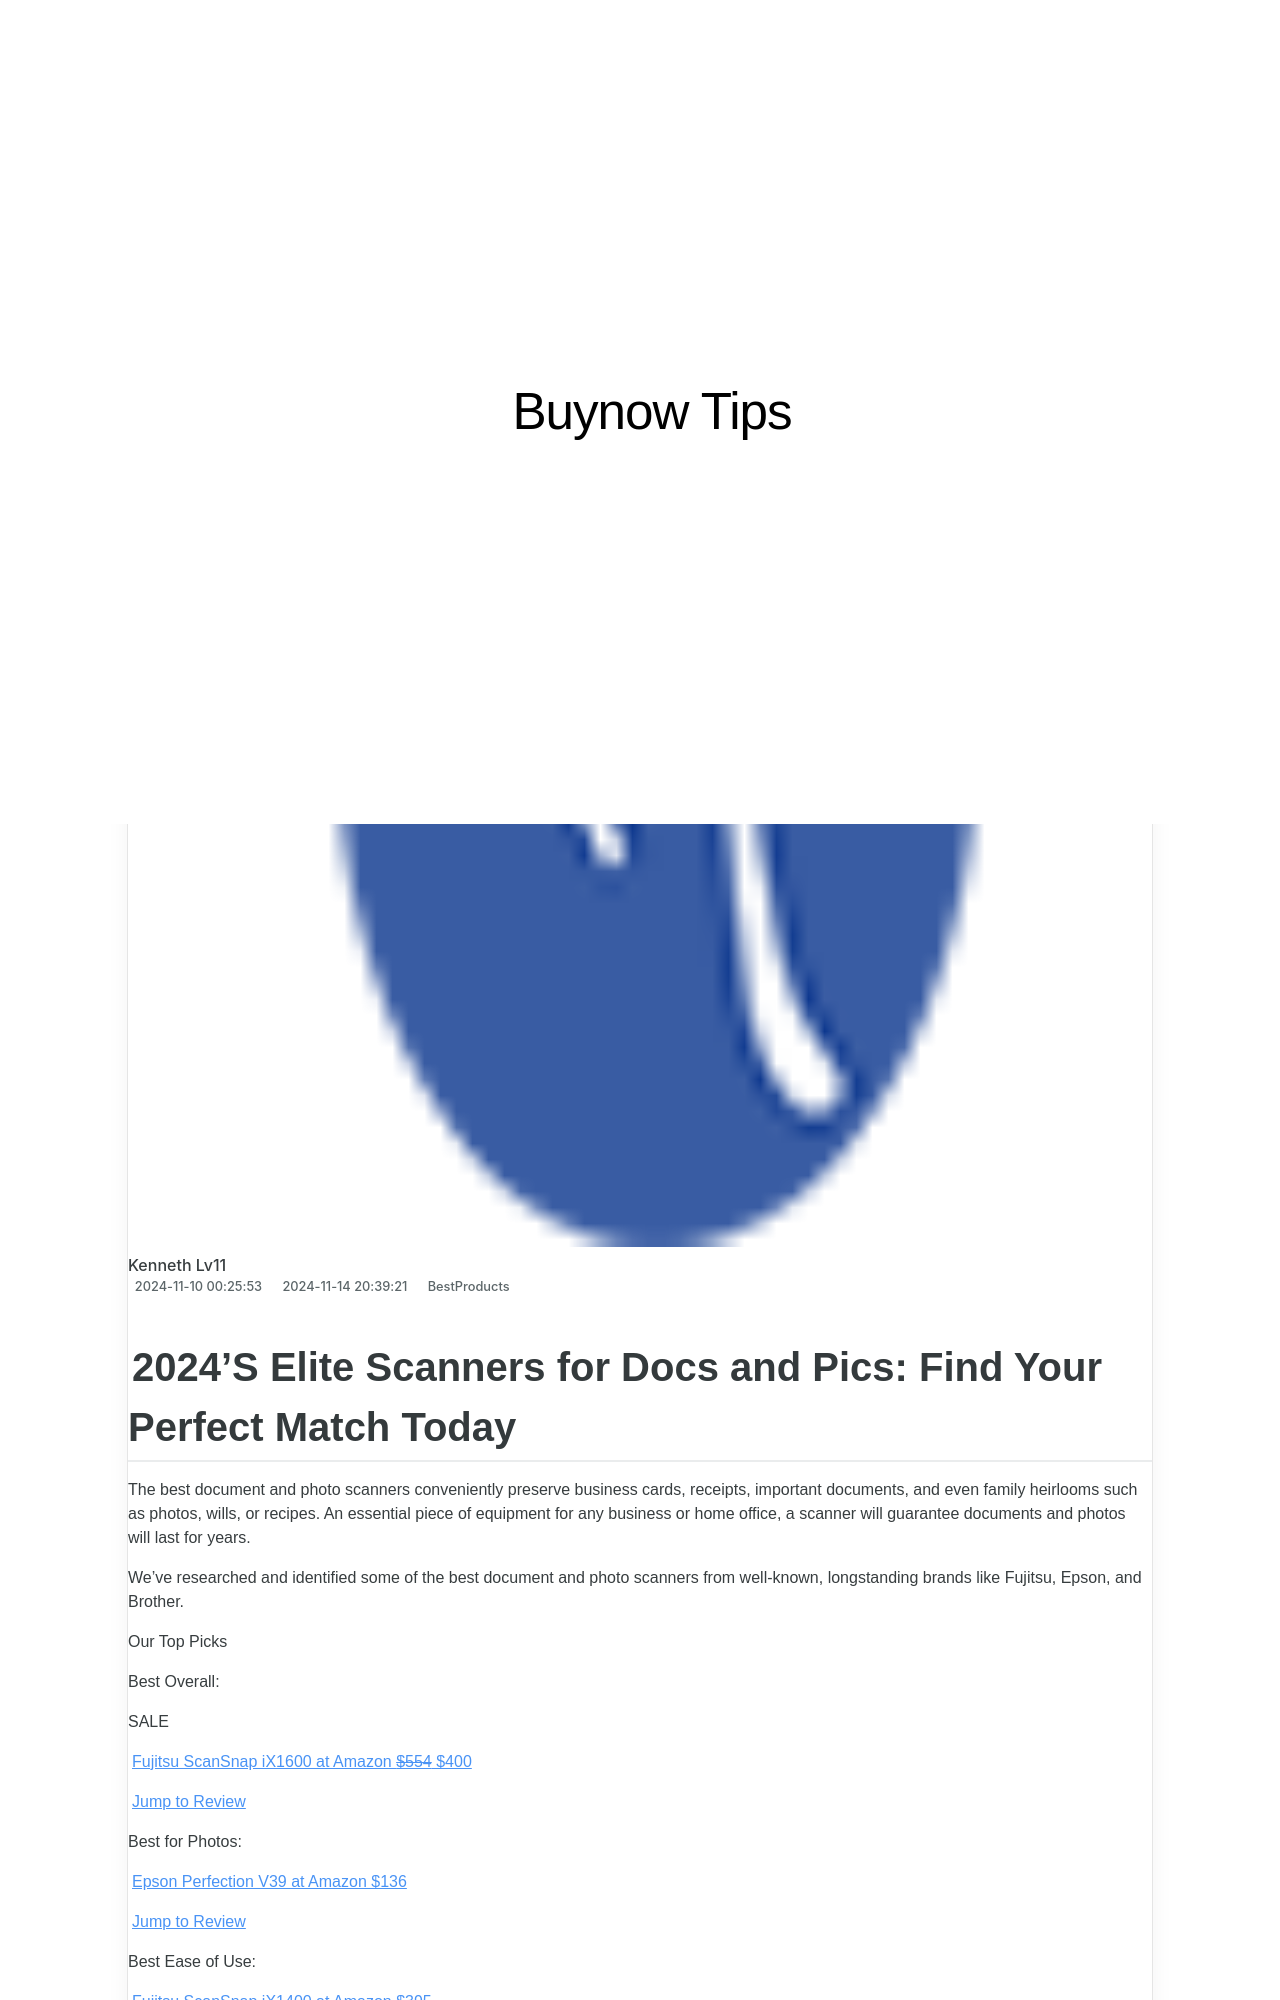

repository: techidaily/site-buynow-tips · page: 2024s-highly-effective-family-internet-management-routers/index.html · generator: jekyll

---
title: 2024'S Highly Effective Family Internet Management Routers
date: 2024-11-10T00:25:53.342Z
updated: 2024-11-14T20:39:21.530Z
categories:
  - BestProducts
description: This Article Describes 2024'S Highly Effective Family Internet Management Routers
excerpt: This Article Describes 2024'S Highly Effective Family Internet Management Routers
thumbnail: https://www.lifewire.com/thmb/A8tvtDlZuc5czyJ3TM8mLbwd6kU=/400x300/filters:no_upscale():max_bytes(150000):strip_icc():format(webp)/GoogleNestWi-Fi-9704c0e2a822442d89253e49f44d9948.jpg
---

## 2024'S Elite Scanners for Docs and Pics: Find Your Perfect Match Today

 The best document and photo scanners conveniently preserve business cards, receipts, important documents, and even family heirlooms such as photos, wills, or recipes. An essential piece of equipment for any business or home office, a scanner will guarantee documents and photos will last for years.

 We've researched and identified some of the best document and photo scanners from well-known, longstanding brands like Fujitsu, Epson, and Brother.  

 Our Top Picks

 Best Overall:

 SALE

[Fujitsu ScanSnap iX1600 at Amazon   ~~$554~~  $400](https://www.amazon.com/Fujitsu-ScanSnap-Versatile-Enabled-Document/dp/B08PH5Q51P/?tag=lifewire-onsite-prod-20&ascsubtag=4072201%7Cn6a872158f0d44de381978a268b92e5d319%7CB08PH5Q51P)

[Jump to Review](https://www.lifewire.com/#toc-best-overall-fujitsu-scansnap-ix1600)

 Best for Photos:

[Epson Perfection V39 at Amazon  $136](https://www.amazon.com/Epson-Perfection-V39-Document-resolution/dp/B00SSXQ7Q2/?tag=lifewire-onsite-prod-20&ascsubtag=4072201%7Cn6a872158f0d44de381978a268b92e5d319%7CB00SSXQ7Q2)

[Jump to Review](https://www.lifewire.com/#toc-best-for-photos-epson-perfection-v39)

 Best Ease of Use:

[Fujitsu ScanSnap iX1400 at Amazon  $395](https://www.amazon.com/Fujitsu-ScanSnap-One-Touch-Document-Scanner/dp/B08PMPHKDV/?tag=lifewire-onsite-prod-20&ascsubtag=4072201%7Cn6a872158f0d44de381978a268b92e5d319%7CB08PMPHKDV)

[Jump to Review](https://www.lifewire.com/#toc-best-ease-of-use-fujitsu-scansnap-ix1400)

 Best Budget:

[Canon CanoScan LiDE400 at Amazon  $90](https://www.amazon.com/Canon-CanoScan-Lide-Slim-Scanner/dp/B07G5YBS1W/?tag=lifewire-onsite-prod-20&ascsubtag=4072201%7Cn6a872158f0d44de381978a268b92e5d319%7CB07G5YBS1W)

[Jump to Review](https://www.lifewire.com/#toc-best-budget-canon-canoscan-lide400)

 Best Compact:

[Brother DSmobile DS-940DW at Amazon  $200](https://www.amazon.com/Brother-DS-940DW-Wireless-Compact-Document/dp/B083R46983/?tag=lifewire-onsite-prod-20&ascsubtag=4072201%7Cn6a872158f0d44de381978a268b92e5d319%7CB083R46983)

[Jump to Review](https://www.lifewire.com/#toc-best-compact-brother-dsmobile-ds-940dw)

 Best Wireless:

[Brother ADS-2700W at Amazon  $370](https://www.amazon.com/dp/B0757Z7NLC?tag=lifewire-onsite-prod-20&ascsubtag=4072201%7Cn6a872158f0d44de381978a268b92e5d319%7CB0757Z7NLC)

[Jump to Review](https://www.lifewire.com/#toc-best-wireless-brother-ads-2700w)

 Best for Small Documents:

[Ambir DP667 Card Scanner at Walmart  $160](https://www.walmart.com/ip/Ambir-Technology-DocketPort-667-Simplex-Card-Scanner-Black/10363860?slfpid=3)

[Jump to Review](https://www.lifewire.com/#toc-best-for-small-documents-ambir-dp667-card-scanner)
